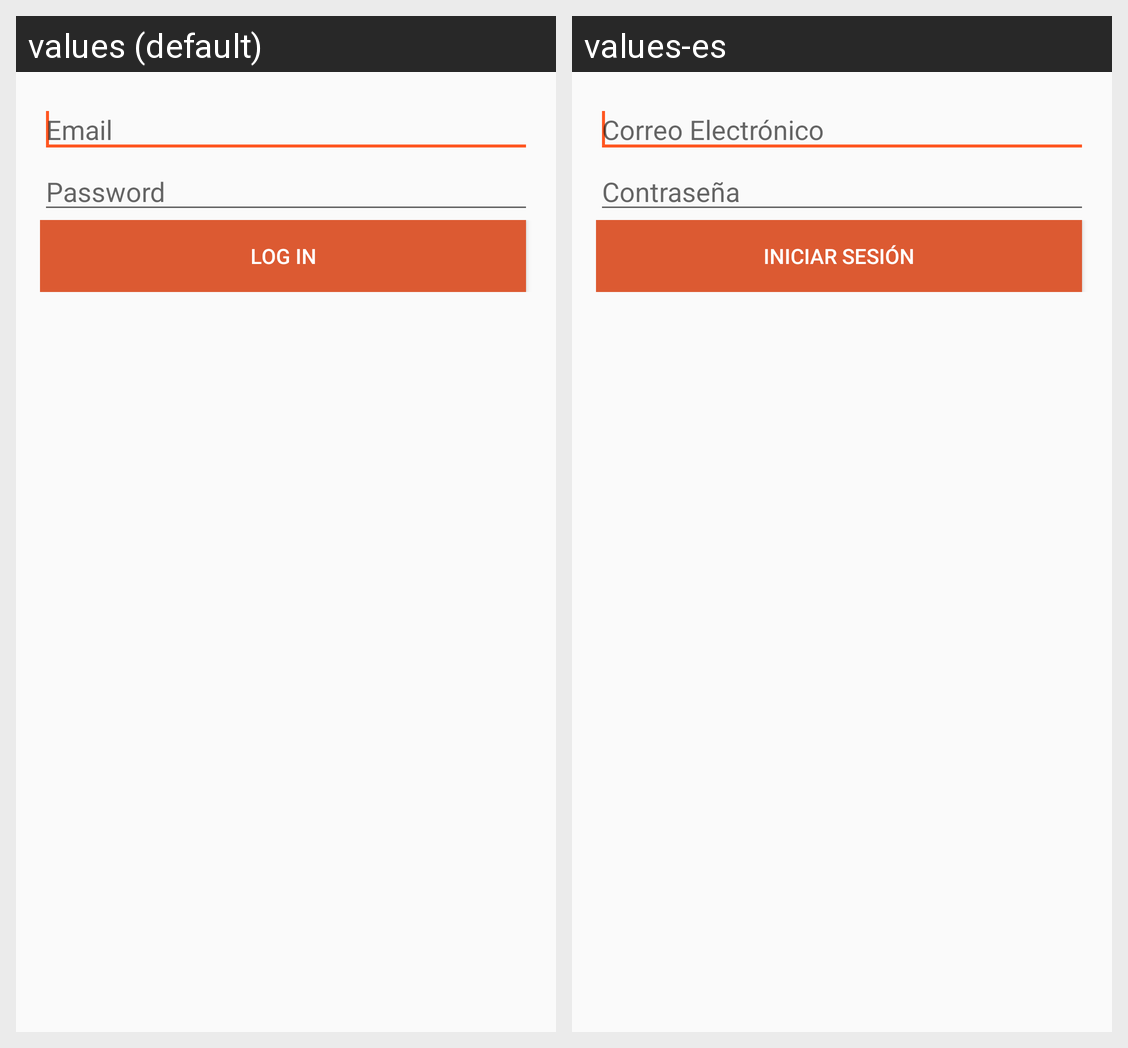

Translations of the strings shown on this Android screen, per locale in the grid:
Android screen res/layout/content_login_with_email.xml rendered under 2 locales, left to right: values (default), values-es. Device: Nexus 5 (rendered at 1080×1920; each locale shown at half size, 540×960, under a caption strip naming it); theme Huntin.
Strings drawn on this screen, with the default value and each locale's value (text and hints the layout hard-codes, and strings that could not be matched under every locale, appear in the picture but are not listed):

email_hint
  values: Email
  values-es: Correo Electrónico

password_hint
  values: Password
  values-es: Contraseña

login_button_label
  values: Log in
  values-es: Iniciar Sesión
